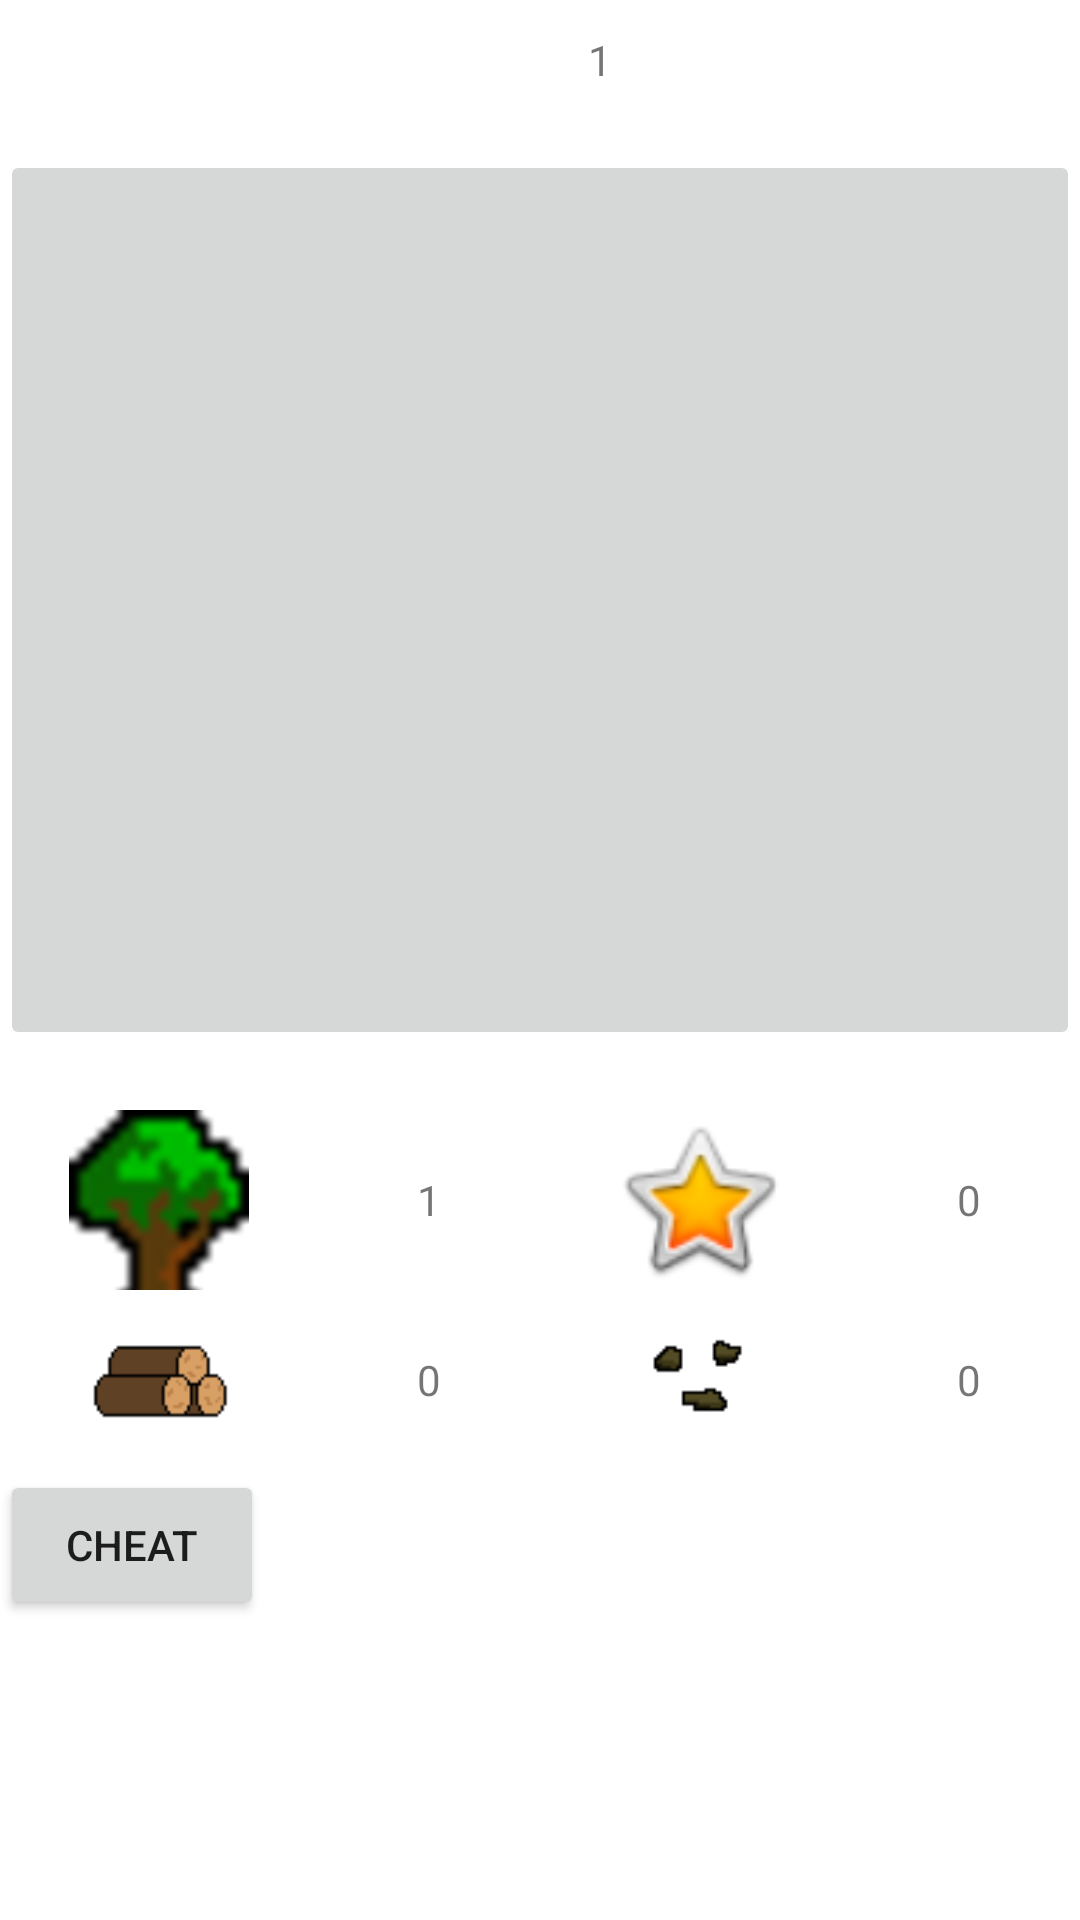

This screen was rendered from an Android layout file. Write that file and the resources it references.
<!-- AndroidManifest.xml: application theme Theme.Test_Activity -->
<!-- res/layout/fragment_ui.xml -->
<?xml version="1.0" encoding="utf-8"?>
<LinearLayout xmlns:android="http://schemas.android.com/apk/res/android"
    xmlns:app="http://schemas.android.com/apk/res-auto"
    xmlns:tools="http://schemas.android.com/tools"
    android:layout_width="match_parent"
    android:layout_height="match_parent"
    tools:context=".Fragments.UiFragment"
    android:orientation="vertical">

    <LinearLayout
        android:layout_width="match_parent"
        android:layout_height="wrap_content"
        android:layout_weight="0"
        android:orientation="horizontal">

        <ImageView
            android:id="@+id/imageView22"
            android:layout_width="40dp"
            android:layout_height="40dp"
            android:layout_weight="1"
            android:src="@drawable/player" />

        <TextView
            android:id="@+id/textViewPlayerLevel"
            android:layout_width="wrap_content"
            android:layout_height="wrap_content"
            android:layout_gravity="center"
            android:layout_weight="1"
            android:text="1" />

    </LinearLayout>

    <ImageButton
        android:id="@+id/imageButtonResource"
        android:layout_width="match_parent"
        android:layout_height="300dp"
        android:layout_marginTop="10dp"
        android:layout_marginBottom="20dp"
        android:layout_weight="0"
        android:src="@drawable/forest_background"
        android:tag="1"
        tools:ignore="SpeakableTextPresentCheck" />

    <LinearLayout
        android:layout_width="match_parent"
        android:layout_height="wrap_content"
        android:layout_weight="0"
        android:orientation="horizontal">

        <ImageView
            android:id="@+id/imageViewSkill"
            android:layout_width="40dp"
            android:layout_height="60dp"
            android:layout_weight="1"
            android:src="@drawable/woodcutting" />

        <TextView
            android:id="@+id/textViewSkill"
            android:layout_width="wrap_content"
            android:layout_height="match_parent"
            android:layout_weight="1"
            android:gravity="center"
            android:text="1" />

        <ImageView
            android:id="@+id/imageView30"
            android:layout_width="40dp"
            android:layout_height="match_parent"
            android:layout_weight="1"
            android:src="@android:drawable/btn_star_big_on" />

        <TextView
            android:id="@+id/textViewWorkers"
            android:layout_width="wrap_content"
            android:layout_height="match_parent"
            android:layout_weight="1"
            android:gravity="center"
            android:text="0" />

    </LinearLayout>

    <LinearLayout
        android:layout_width="match_parent"
        android:layout_height="wrap_content"
        android:layout_weight="0"
        android:orientation="horizontal">

        <ImageView
            android:id="@+id/imageViewResource"
            android:layout_width="40dp"
            android:layout_height="60dp"
            android:layout_weight="1"
            android:src="@drawable/logs" />

        <TextView
            android:id="@+id/textViewResource"
            android:layout_width="wrap_content"
            android:layout_height="match_parent"
            android:layout_weight="1"
            android:gravity="center"
            android:text="0" />

        <ImageView
            android:id="@+id/imageViewSpecialItem"
            android:layout_width="40dp"
            android:layout_height="match_parent"
            android:layout_weight="1"
            android:src="@drawable/magicseed" />

        <TextView
            android:id="@+id/textViewRare"
            android:layout_width="wrap_content"
            android:layout_height="match_parent"
            android:layout_weight="1"
            android:gravity="center"
            android:text="0" />

    </LinearLayout>

    <Button
        android:id="@+id/buttonCheat"
        android:layout_width="wrap_content"
        android:layout_height="50dp"
        android:layout_weight="0"
        android:text="Cheat" />

</LinearLayout>
<!-- resources referenced by this layout -->
<resources>
  <!-- drawable logs: png bitmap (drawable, 426 bytes) -->
  <!-- drawable magicseed: png bitmap (drawable, 418 bytes) -->
  <!-- drawable woodcutting: png bitmap (drawable, 50222 bytes) -->
  <style name="Theme.Test_Activity" parent="Theme.MaterialComponents.DayNight.NoActionBar">
          
          <item name="colorPrimary">@color/purple_500</item>
          <item name="colorPrimaryVariant">@color/purple_700</item>
          <item name="colorOnPrimary">@color/white</item>
          
          <item name="colorSecondary">@color/teal_200</item>
          <item name="colorSecondaryVariant">@color/teal_700</item>
          <item name="colorOnSecondary">@color/black</item>
          
          <item name="android:statusBarColor" tools:targetApi="l">?attr/colorPrimaryVariant</item>
          
      </style>
  <!-- not gathered from this repository: default colours our renderer supplied (Android Studio template values) -->
  <color name="purple_500">#FF6200EE</color>
  <color name="purple_700">#FF3700B3</color>
  <color name="teal_200">#FF03DAC5</color>
  <color name="teal_700">#FF018786</color>
  <color name="black">#FF000000</color>
  <color name="white">#FFFFFFFF</color>
</resources>
